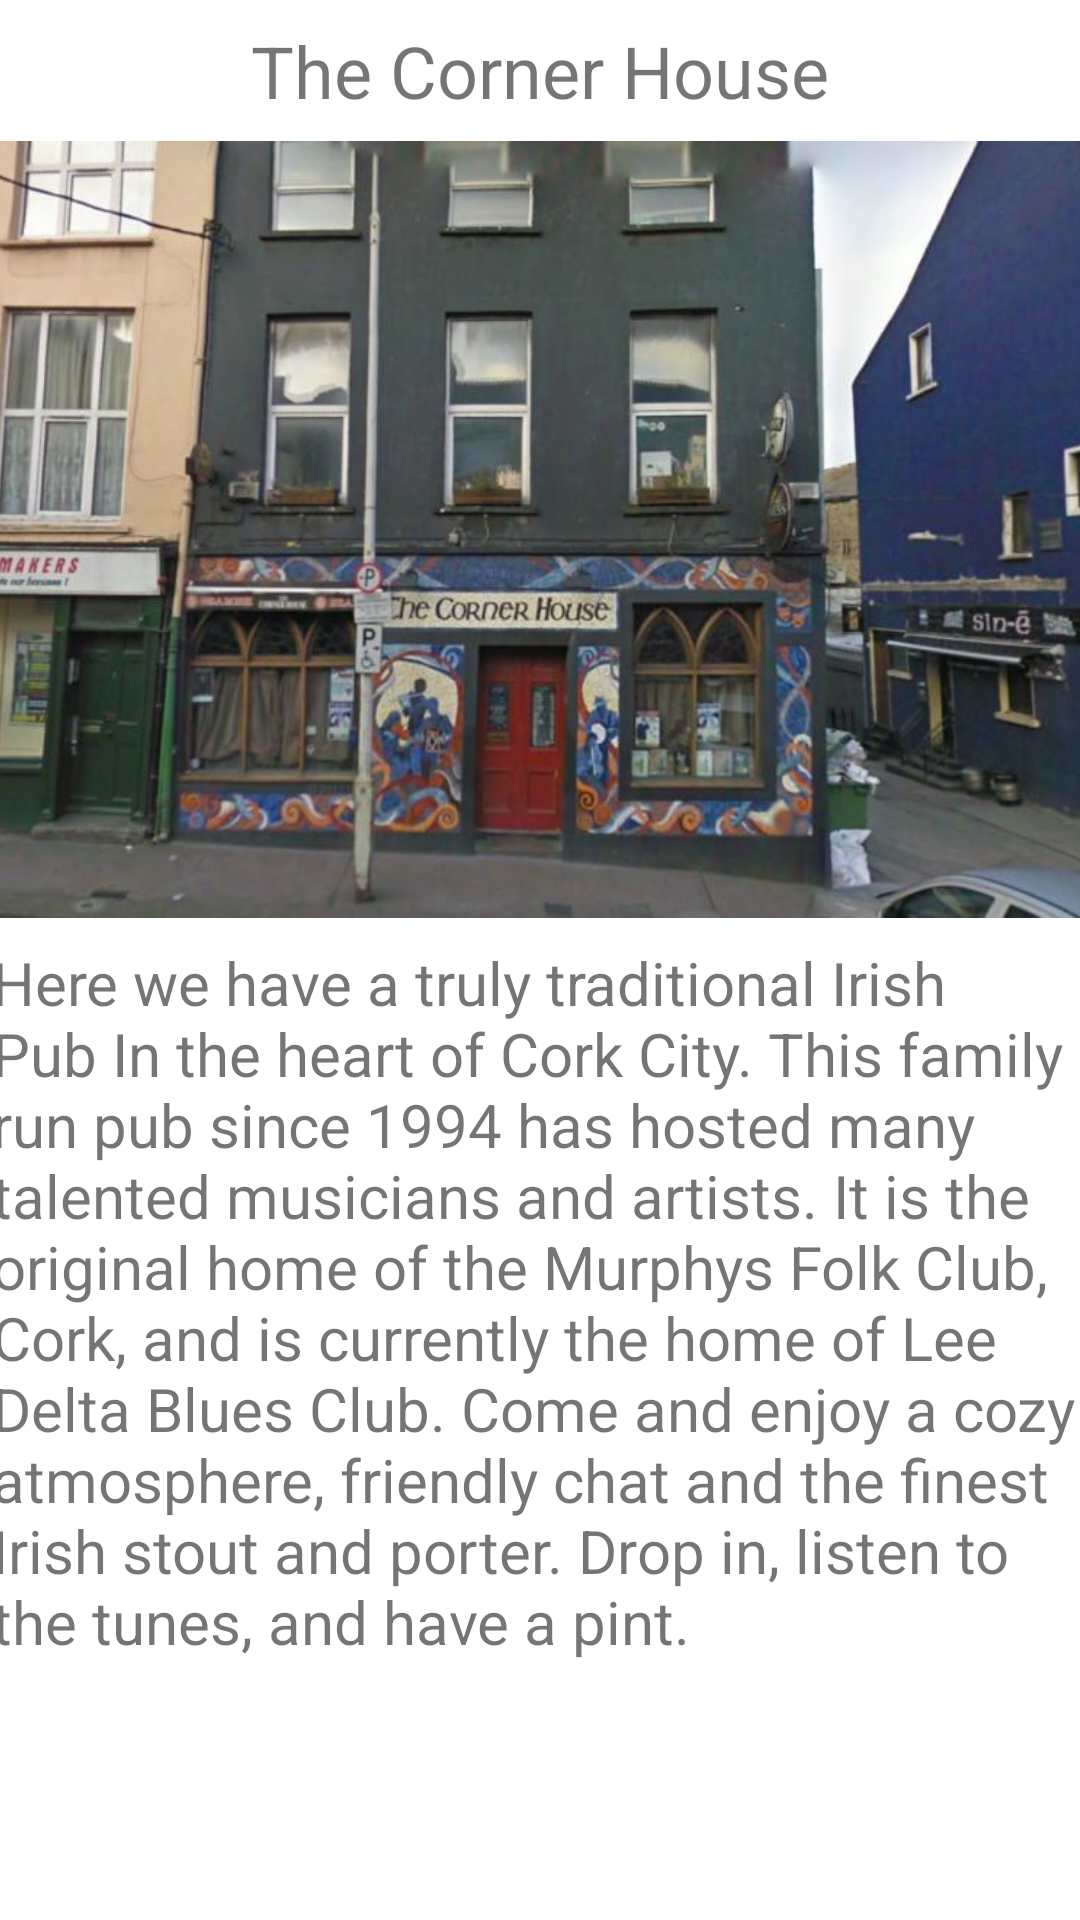

Android layout source for this screen:
<!-- AndroidManifest.xml: application theme Theme.CorkTravelApp -->
<!-- res/layout/activity_corner_house.xml -->
<?xml version="1.0" encoding="utf-8"?>
<androidx.constraintlayout.widget.ConstraintLayout xmlns:android="http://schemas.android.com/apk/res/android"
    xmlns:app="http://schemas.android.com/apk/res-auto"
    xmlns:tools="http://schemas.android.com/tools"
    android:layout_width="match_parent"
    android:layout_height="match_parent"
    tools:context=".CornerHouse">

    <ImageView
        android:id="@+id/imageView5"
        android:layout_width="404dp"
        android:layout_height="259dp"
        android:layout_marginTop="47dp"
        android:layout_marginBottom="294dp"
        app:layout_constraintBottom_toBottomOf="parent"
        app:layout_constraintEnd_toEndOf="parent"
        app:layout_constraintHorizontal_bias="0.428"
        app:layout_constraintStart_toStartOf="parent"
        app:layout_constraintTop_toTopOf="parent"
        app:layout_constraintVertical_bias="0.0"
        app:srcCompat="@drawable/thecornerhouse" />

    <TextView
        android:id="@+id/textView4"
        android:layout_width="wrap_content"
        android:layout_height="wrap_content"
        android:text="The Corner House"
        android:textSize="24sp"
        app:layout_constraintBottom_toTopOf="@+id/imageView5"
        app:layout_constraintEnd_toEndOf="parent"
        app:layout_constraintStart_toStartOf="parent"
        app:layout_constraintTop_toTopOf="parent" />

    <TextView
        android:id="@+id/textView5"
        android:layout_width="366dp"
        android:layout_height="330dp"
        android:layout_marginTop="8dp"
        android:text="@string/theCornerHouse"
        android:textSize="20sp"
        app:layout_constraintEnd_toEndOf="parent"
        app:layout_constraintHorizontal_bias="0.511"
        app:layout_constraintStart_toStartOf="parent"
        app:layout_constraintTop_toBottomOf="@+id/imageView5" />

    <Button
        android:id="@+id/button"
        android:layout_width="wrap_content"
        android:layout_height="wrap_content"
        android:layout_marginStart="23dp"
        android:layout_marginEnd="246dp"
        android:layout_marginBottom="31dp"
        android:onClick="Open_maps"
        android:text="Google Maps"
        app:layout_constraintBottom_toBottomOf="parent"
        app:layout_constraintEnd_toEndOf="parent"
        app:layout_constraintHorizontal_bias="0.0"
        app:layout_constraintStart_toStartOf="parent"
        app:layout_constraintTop_toBottomOf="@+id/textView5"
        app:layout_constraintVertical_bias="0.0" />

    <Button
        android:id="@+id/button2"
        android:layout_width="wrap_content"
        android:layout_height="wrap_content"
        android:layout_marginStart="16dp"
        android:layout_marginEnd="136dp"
        android:layout_marginBottom="30dp"
        android:onClick="Open_dialer"
        android:text="Call"
        app:layout_constraintBottom_toBottomOf="parent"
        app:layout_constraintEnd_toEndOf="parent"
        app:layout_constraintHorizontal_bias="0.166"
        app:layout_constraintStart_toEndOf="@+id/button"
        app:layout_constraintTop_toBottomOf="@+id/textView5"
        app:layout_constraintVertical_bias="0.0" />

    <Button
        android:id="@+id/button4"
        android:layout_width="wrap_content"
        android:layout_height="wrap_content"
        android:layout_marginStart="18dp"
        android:layout_marginEnd="34dp"
        android:layout_marginBottom="30dp"
        android:onClick="Open_email"
        android:text="Email"
        app:layout_constraintBottom_toBottomOf="parent"
        app:layout_constraintEnd_toEndOf="parent"
        app:layout_constraintHorizontal_bias="0.0"
        app:layout_constraintStart_toEndOf="@+id/button2"
        app:layout_constraintTop_toBottomOf="@+id/textView5"
        app:layout_constraintVertical_bias="0.0" />

</androidx.constraintlayout.widget.ConstraintLayout>
<!-- resources referenced by this layout -->
<resources>
  <!-- drawable thecornerhouse: jpg bitmap (drawable, 56921 bytes) -->
  <string name="theCornerHouse">Here we have a truly traditional Irish Pub In the heart of Cork City. This family run pub since 1994 has hosted many talented musicians and artists. It is the original home of the Murphys Folk Club, Cork, and is currently the home of Lee Delta Blues Club. Come and enjoy a cozy atmosphere, friendly chat and the finest Irish stout and porter. Drop in, listen to the tunes, and have a pint.</string>
  <style name="Theme.CorkTravelApp" parent="Theme.MaterialComponents.DayNight.DarkActionBar">
          
          <item name="colorPrimary">#DE0000</item>
          <item name="colorPrimaryVariant">@color/purple_700</item>
          <item name="colorOnPrimary">@color/white</item>
          
          <item name="colorSecondary">@color/teal_200</item>
          <item name="colorSecondaryVariant">@color/teal_700</item>
          <item name="colorOnSecondary">@color/black</item>
          
          <item name="android:statusBarColor">#DE0000</item>
          
      </style>
  <!-- not gathered from this repository: default colours our renderer supplied (Android Studio template values) -->
  <color name="purple_700">#FF3700B3</color>
  <color name="teal_200">#FF03DAC5</color>
  <color name="teal_700">#FF018786</color>
  <color name="black">#FF000000</color>
  <color name="white">#FFFFFFFF</color>
</resources>
